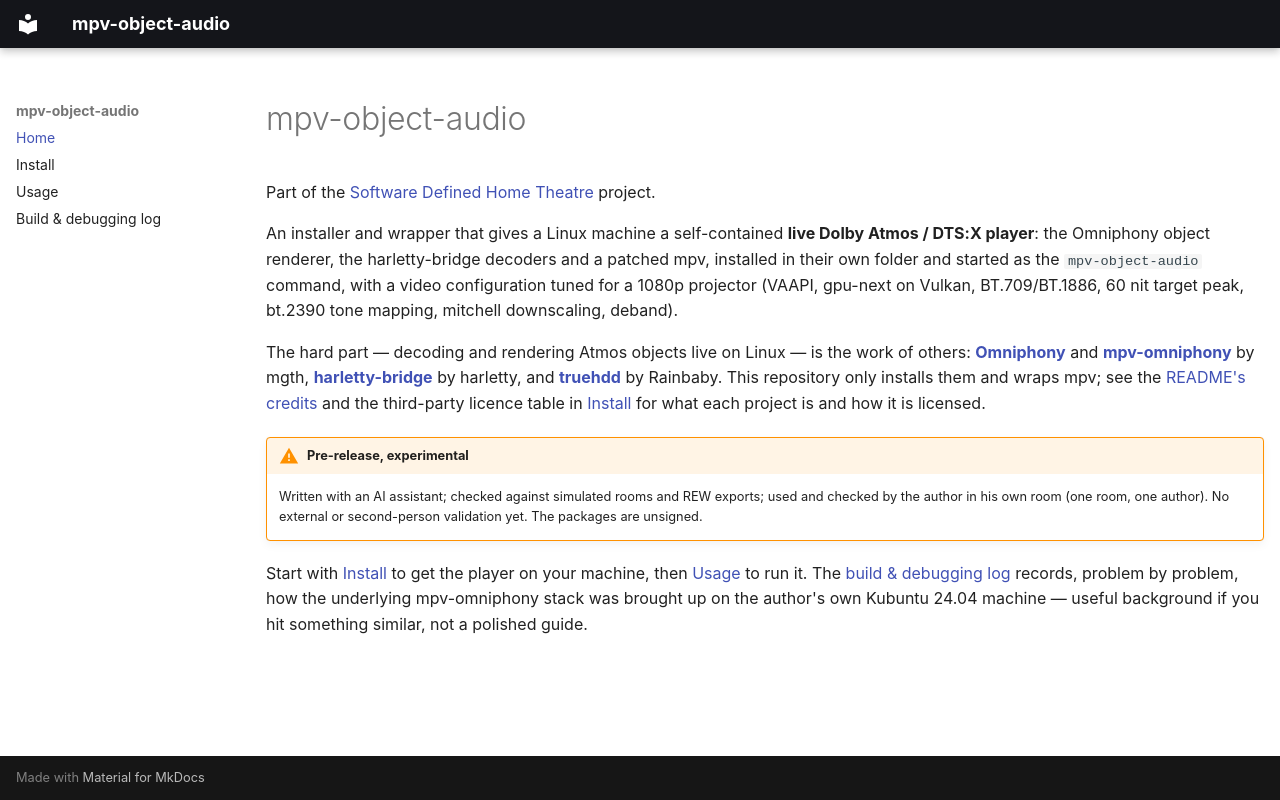

repository: praveenchandrahas/mpv-object-audio · page: index.html · generator: mkdocs

# mpv-object-audio

Part of the [Software Defined Home Theatre](https://github.com/praveenchandrahas/Software-Defined-Home-Theatre) project.

An installer and wrapper that gives a Linux machine a self-contained **live Dolby Atmos / DTS:X player**: the Omniphony
object renderer, the harletty-bridge decoders and a patched mpv, installed in their own folder and started as the
`mpv-object-audio` command, with a video configuration tuned for a 1080p projector (VAAPI, gpu-next on Vulkan,
BT.709/BT.1886, 60 nit target peak, bt.2390 tone mapping, mitchell downscaling, deband).

The hard part — decoding and rendering Atmos objects live on Linux — is the work of others: **[Omniphony](https://github.com/mgth/Omniphony)**
and **[mpv-omniphony](https://github.com/mgth/mpv-omniphony)** by mgth, **[harletty-bridge](https://github.com/harletty/harletty-bridge)**
by harletty, and **[truehdd](https://github.com/truehdd/truehdd)** by Rainbaby. This repository only installs them and wraps mpv;
see the [README's credits](https://github.com/praveenchandrahas/mpv-object-audio#credits) and the third-party licence table in
[Install](install.md#third-party-licences) for what each project is and how it is licensed.

!!! warning "Pre-release, experimental"
    Written with an AI assistant; checked against simulated rooms and REW exports; used and checked by the author in his
    own room (one room, one author). No external or second-person validation yet. The packages are unsigned.

Start with [Install](install.md) to get the player on your machine, then [Usage](usage.md) to run it. The
[build & debugging log](omniphony-debugging.md) records, problem by problem, how the underlying mpv-omniphony stack was
brought up on the author's own Kubuntu 24.04 machine — useful background if you hit something similar, not a polished guide.
